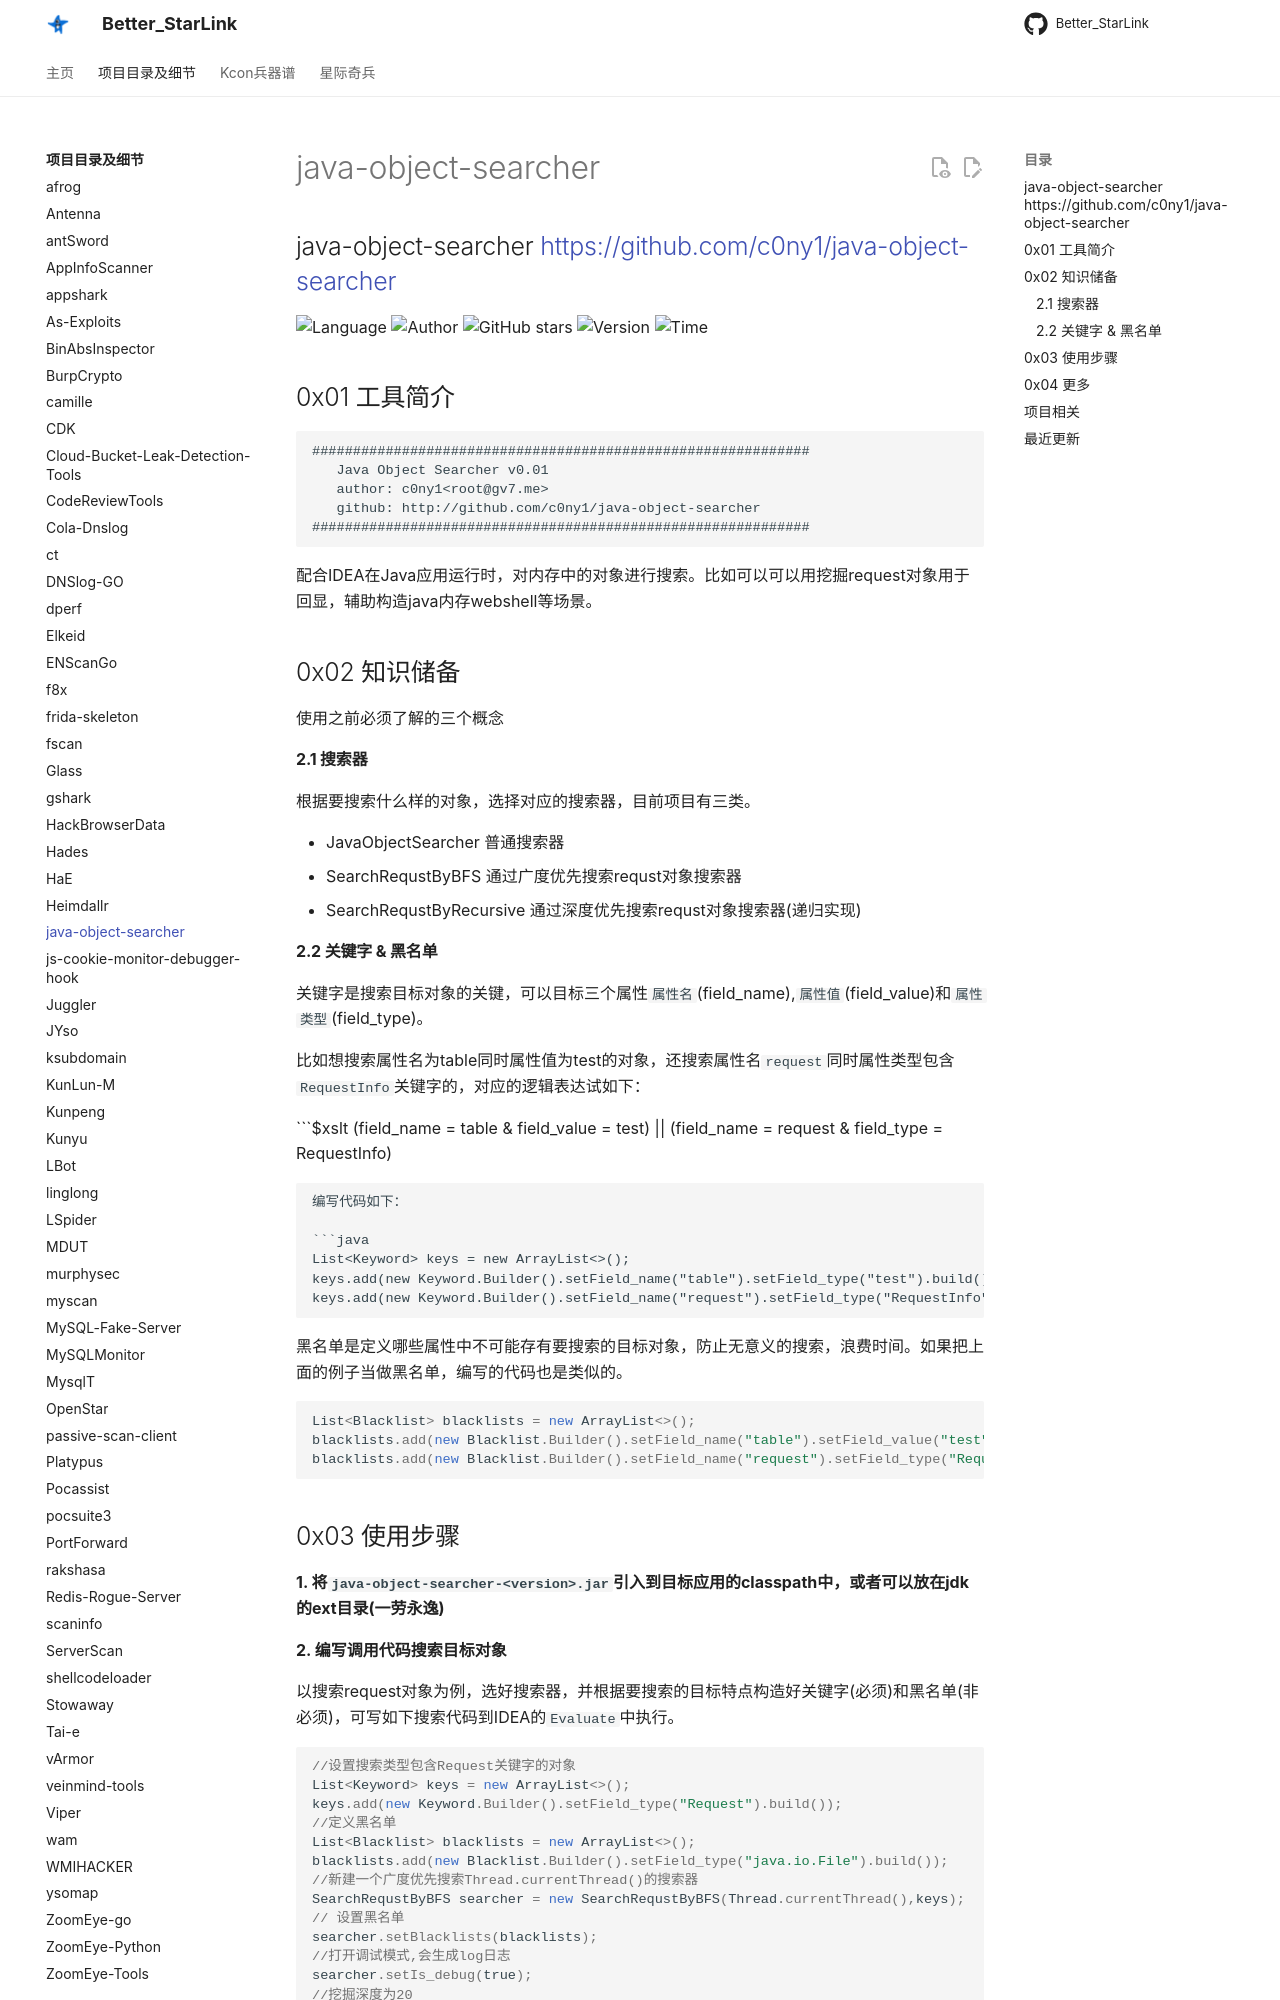

repository: ProbiusOfficial/Better_StarLink · page: detail/java-object-searcher/index.html · generator: mkdocs

## java-object-searcher <https://github.com/c0ny1/java-object-searcher>
<!--auto_detail_badge_begin_0b490ffb61b26b45de3ea5d7dd8a582e-->
![Language](https://img.shields.io/badge/Language-Java-blue)
![Author](https://img.shields.io/badge/Author-c0ny1-orange)
![GitHub stars](https://img.shields.io/github/stars/c0ny1/java-object-searcher.svg?style=flat&logo=github)
![Version](https://img.shields.io/badge/Version-V0.1.0-red)
![Time](https://img.shields.io/badge/Join-20201120-green)
<!--auto_detail_badge_end_fef74f2d7ea73fcc43ff78e05b1e7451-->


## 0x01 工具简介

```
#############################################################
   Java Object Searcher v0.01
   author: c0ny1<root@gv7.me>
   github: http://github.com/c0ny1/java-object-searcher
#############################################################
```

配合IDEA在Java应用运行时，对内存中的对象进行搜索。比如可以可以用挖掘request对象用于回显，辅助构造java内存webshell等场景。

## 0x02 知识储备

使用之前必须了解的三个概念

#### 2.1 搜索器
根据要搜索什么样的对象，选择对应的搜索器，目前项目有三类。

* JavaObjectSearcher 普通搜索器
* SearchRequstByBFS 通过广度优先搜索requst对象搜索器
* SearchRequstByRecursive 通过深度优先搜索requst对象搜索器(递归实现)

#### 2.2 关键字 & 黑名单

关键字是搜索目标对象的关键，可以目标三个属性`属性名`(field_name),`属性值`(field_value)和`属性类型`(field_type)。

比如想搜索属性名为table同时属性值为test的对象，还搜索属性名`request`同时属性类型包含`RequestInfo`关键字的，对应的逻辑表达试如下：

```$xslt
(field_name = table & field_value = test) || (field_name = request & field_type = RequestInfo)
```

编写代码如下：

```java
List<Keyword> keys = new ArrayList<>();
keys.add(new Keyword.Builder().setField_name("table").setField_type("test").build());
keys.add(new Keyword.Builder().setField_name("request").setField_type("RequestInfo").build());
```

黑名单是定义哪些属性中不可能存有要搜索的目标对象，防止无意义的搜索，浪费时间。如果把上面的例子当做黑名单，编写的代码也是类似的。

```java
List<Blacklist> blacklists = new ArrayList<>();
blacklists.add(new Blacklist.Builder().setField_name("table").setField_value("test").build());
blacklists.add(new Blacklist.Builder().setField_name("request").setField_type("RequestInfo").build());
```
